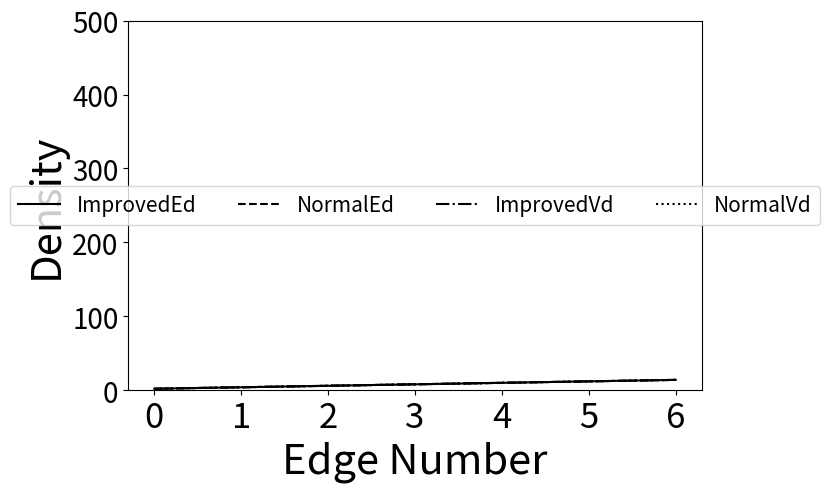

Reproduce this figure in Python.

import matplotlib.pyplot as plt

plt.figure(figsize=(7.4,4.8))
x = [2,4,6,8,10,12,14]#点的横坐标
ImprovedEd = [ 0.9444444444444444, 1.575809199318569, 2.2518301610541727, 2.857241857241857, 3.6401486988847584, 4.282835302293259, 4.905714285714286]#线1的纵坐标
NormalEd = [0.8888888888888888, 1.6105371900826446, 2.2878667724028547, 2.9044493070751276, 3.698069498069498, 4.180415828303152, 4.9221341023792355]#线2的纵坐标
ImprovedVd = [  0.9285714285714286, 1.562245728234337, 2.2285100286532953, 2.839064649243466, 3.581625441696113, 4.2677219545767375, 4.818368745716244]#线1的纵坐标
NormalVd = [0.8333333333333334, 1.5939036381514258, 2.100790513833992, 2.91198224852071, 3.6992248062015505, 4.170212765957447, 4.922077922077922]#线2的纵坐标

plt.plot(x,'-',color = 'black',label="ImprovedEd")#s-:方形
plt.plot(x,'--',color = 'black',label="NormalEd")#o-:圆形
plt.plot(x,'-.',color = 'black',label="ImprovedVd")#s-:方形
plt.plot(x,':',color = 'black',label="NormalVd")#o-:圆形
plt.ylim(ymax=500, ymin=0)
plt.xlabel("Edge Number",fontsize=30)#横坐标名字
plt.ylabel("Density",fontsize=30)   # 纵坐标label
plt.xticks(fontsize=25)
plt.yticks(fontsize=20)

plt.legend(loc='center',ncol=4,fontsize=15)
plt.show()

